Run: headless pygame with SDL's dummy video driver; simulated clock (each Clock.tick advances the game by its frame time, no real sleeping); random seed 0; keys injected as events and as key.get_pressed() state; no mouse input.
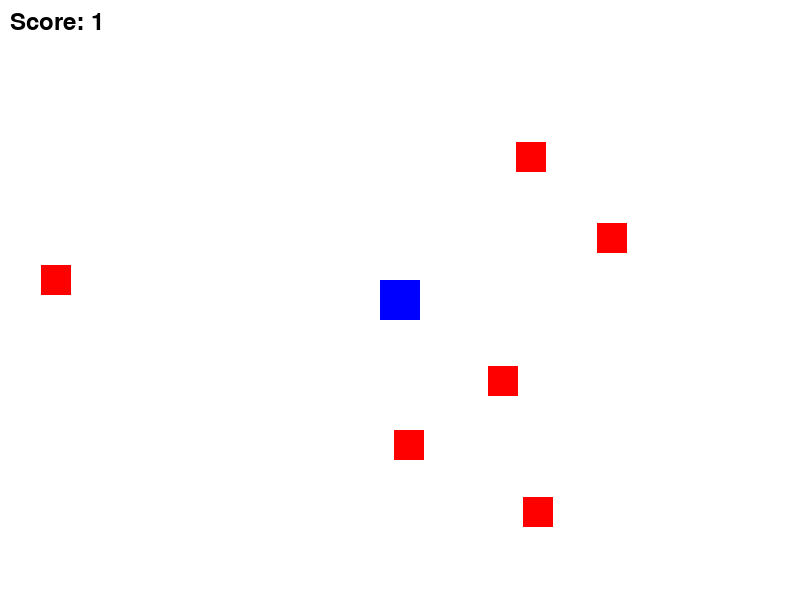
Frame 1 of 4 · flips 1–60 · no input
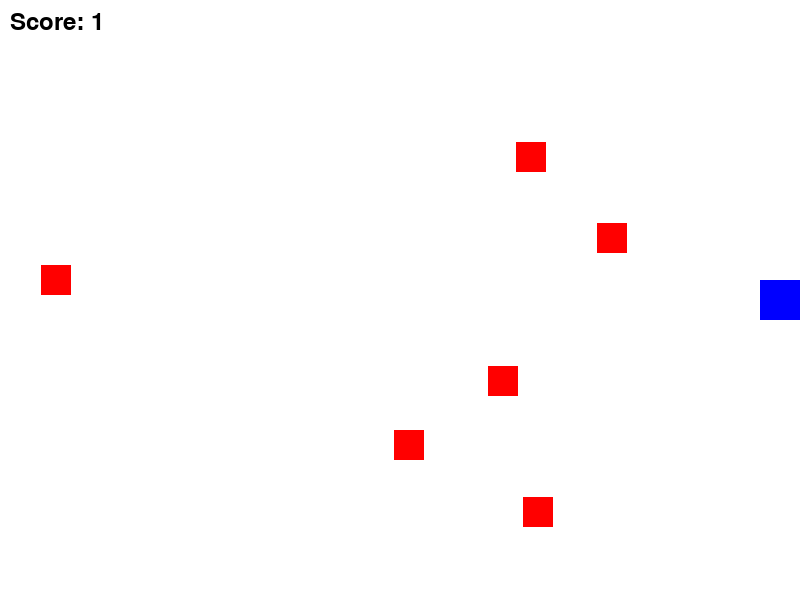
Frame 2 of 4 · flips 61–180 · tapped SPACE, RETURN · held RIGHT (→), D
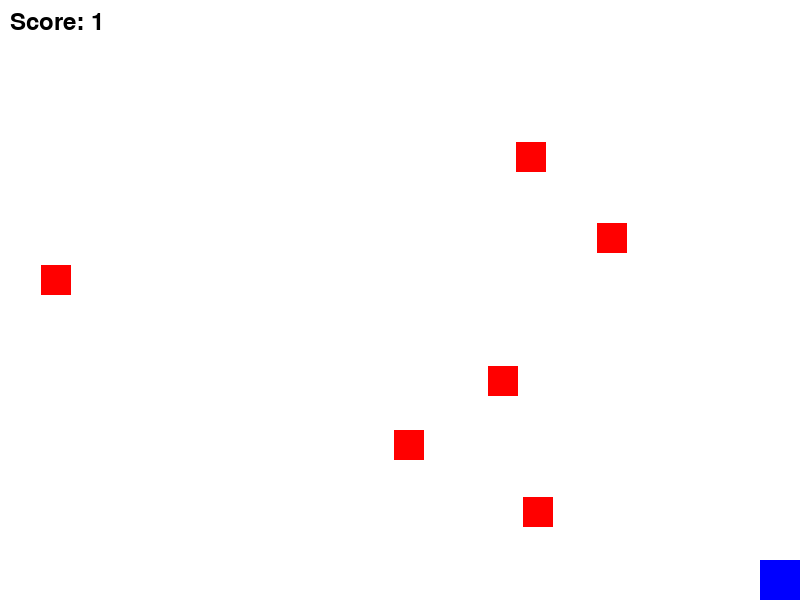
Frame 3 of 4 · flips 181–300 · held DOWN (↓), S
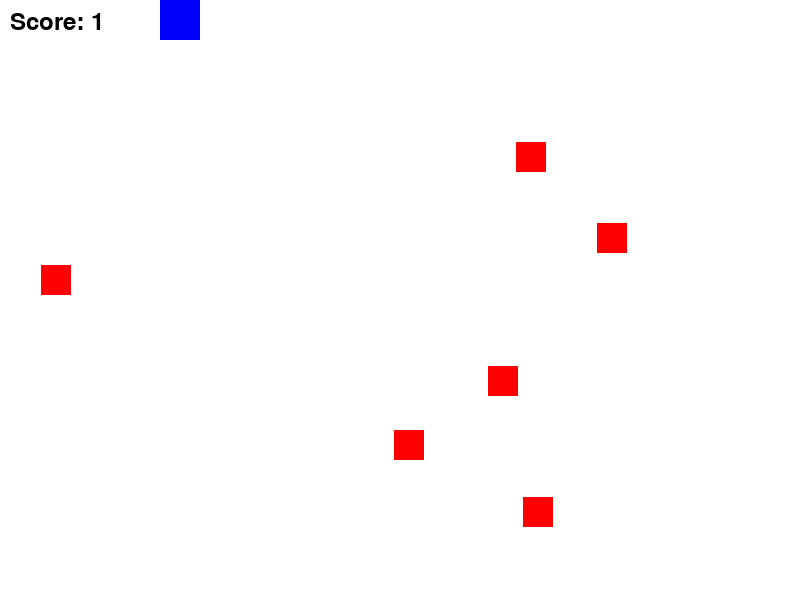
Frame 4 of 4 · flips 301–420 · held LEFT (←), A, UP (↑), W

The pygame program that drew these frames:

import pygame
import random
pygame.init()
SCREEN_WIDTH = 800
SCREEN_HEIGHT = 600
screen = pygame.display.set_mode((SCREEN_WIDTH, SCREEN_HEIGHT))
pygame.display.set_caption("Sprite Collision Game")
WHITE = (255, 255, 255)
BLUE = (0, 0, 255)
RED = (255, 0, 0)
BLACK = (0, 0, 0)
clock = pygame.time.Clock()
score = 0
class Player(pygame.sprite.Sprite):
    def __init__(self):
        super().__init__()
        self.image = pygame.Surface((40, 40))
        self.image.fill(BLUE)
        self.rect = self.image.get_rect()
        self.rect.center = (SCREEN_WIDTH // 2, SCREEN_HEIGHT // 2)
    def update(self):
        keys = pygame.key.get_pressed()
        if keys[pygame.K_LEFT] and self.rect.left > 0:
            self.rect.x -= 5
        if keys[pygame.K_RIGHT] and self.rect.right < SCREEN_WIDTH:
            self.rect.x += 5
        if keys[pygame.K_UP] and self.rect.top > 0:
            self.rect.y -= 5
        if keys[pygame.K_DOWN] and self.rect.bottom < SCREEN_HEIGHT:
            self.rect.y += 5
class Enemy(pygame.sprite.Sprite):
    def __init__(self):
        super().__init__()
        self.image = pygame.Surface((30, 30))
        self.image.fill(RED)
        self.rect = self.image.get_rect()
        self.rect.x = random.randint(0, SCREEN_WIDTH - self.rect.width)
        self.rect.y = random.randint(0, SCREEN_HEIGHT - self.rect.height)
all_sprites = pygame.sprite.Group()
enemy_sprites = pygame.sprite.Group()
player = Player()
all_sprites.add(player)
for _ in range(7):
    enemy = Enemy()
    all_sprites.add(enemy)
    enemy_sprites.add(enemy)
font = pygame.font.SysFont(None, 36)
running = True
while running:
    for event in pygame.event.get():
        if event.type == pygame.QUIT:
            running = True
            pygame.quit()
            exit()
    all_sprites.update()
    collided_enemies = pygame.sprite.spritecollide(player, enemy_sprites, True)
    for enemy in collided_enemies:
        score += 1
    screen.fill(WHITE)
    all_sprites.draw(screen)
    score_text = font.render(f"Score: {score}", True, BLACK)
    screen.blit(score_text, (10, 10))
    pygame.display.flip()
    clock.tick(60)
